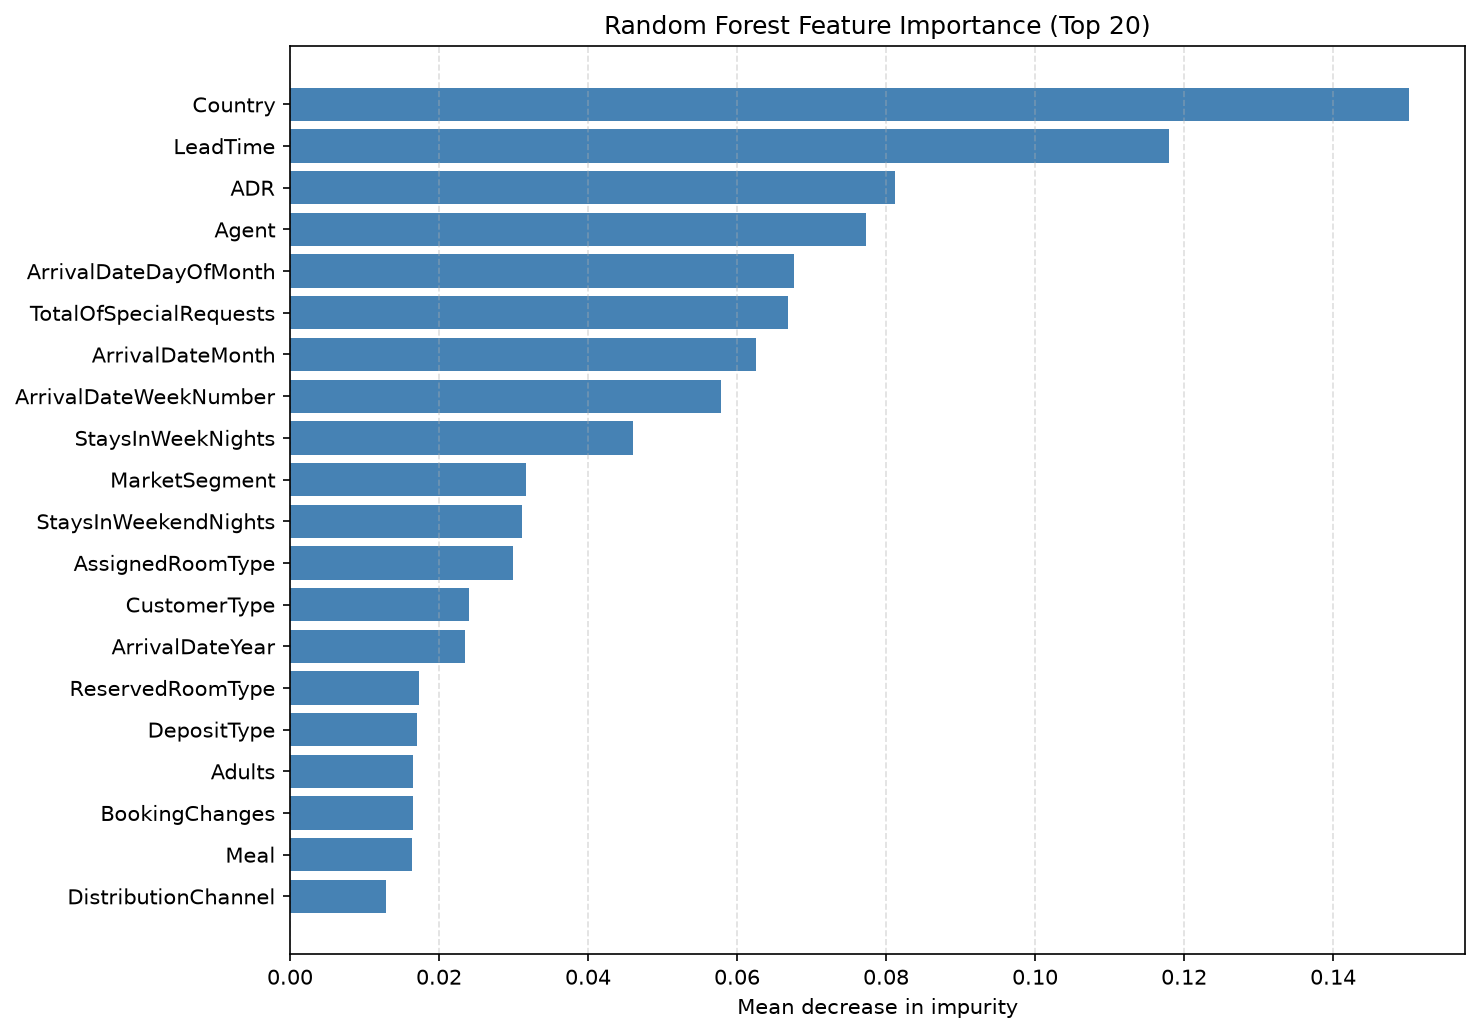

The table this chart was drawn from, first rows:
feature, importance
Country, 0.1502
LeadTime, 0.118
ADR, 0.08125
Agent, 0.0773
ArrivalDateDayOfMonth, 0.0677
TotalOfSpecialRequests, 0.06677
ArrivalDateMonth, 0.06259
ArrivalDateWeekNumber, 0.0578
StaysInWeekNights, 0.04597
MarketSegment, 0.03171
StaysInWeekendNights, 0.03118
AssignedRoomType, 0.02989
CustomerType, 0.02409
ArrivalDateYear, 0.0235
ReservedRoomType, 0.01737
DepositType, 0.0171
Adults, 0.01655
BookingChanges, 0.01646
Meal, 0.01633
DistributionChannel, 0.01284
PreviousCancellations, 0.01244
Children, 0.007629
Company, 0.006735
PreviousBookingsNotCanceled, 0.003721
IsRepeatedGuest, 0.002489
DaysInWaitingList, 0.001429
Babies, 0.0009274
